Photos from the image-classification dataset "ecg_images" in the GitHub repository SiddhiDeshmukh310/CardioScan. Its 2 classes are: abnormal, normal.

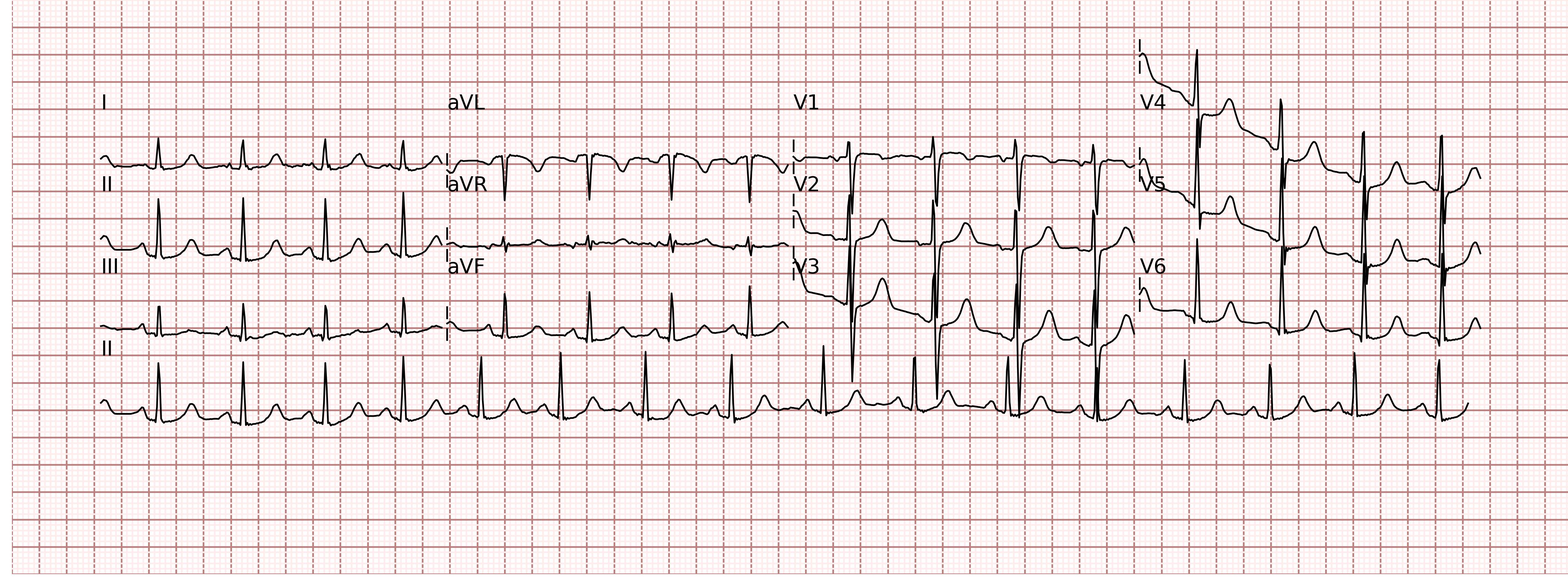
Label: normal

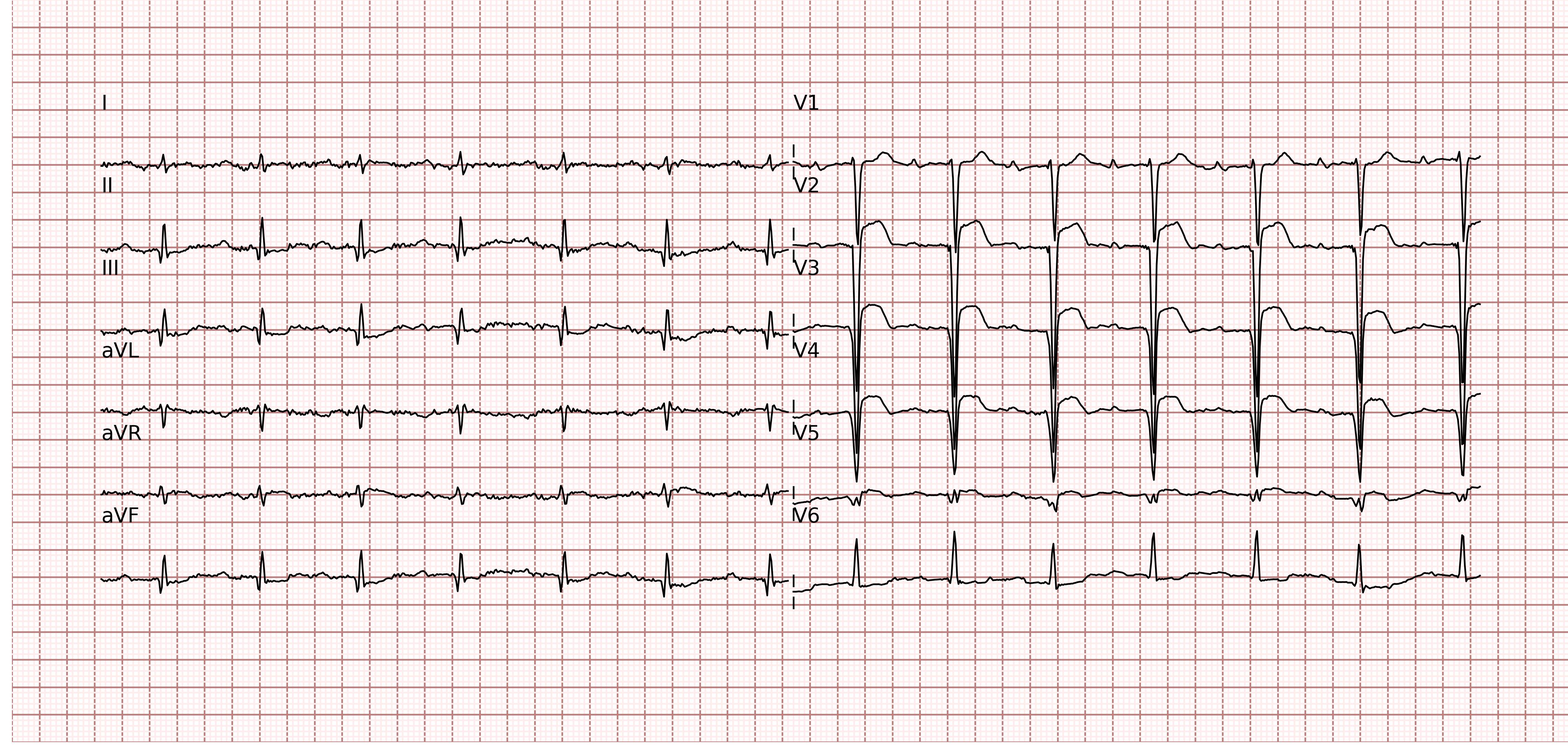
Label: normal

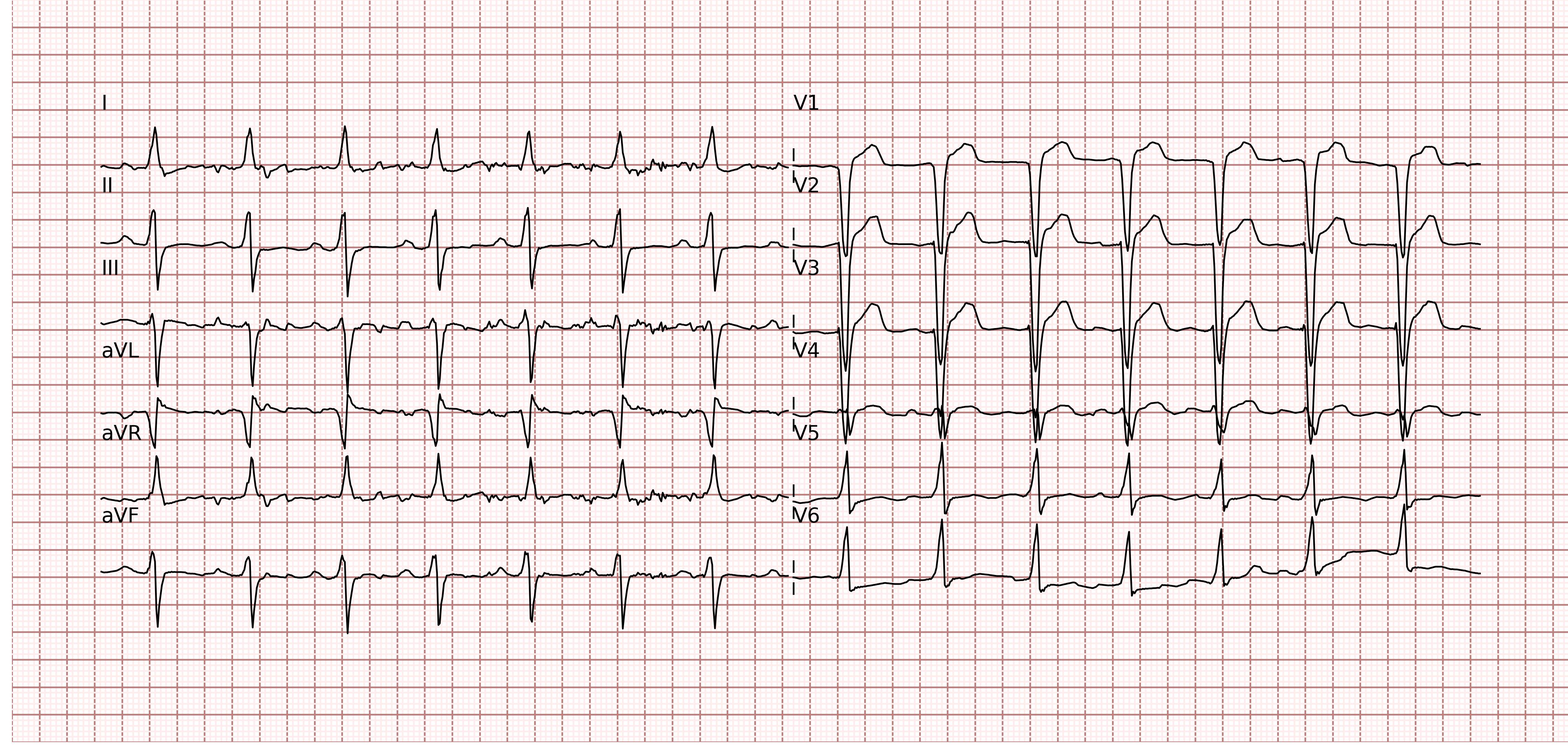
Label: abnormal

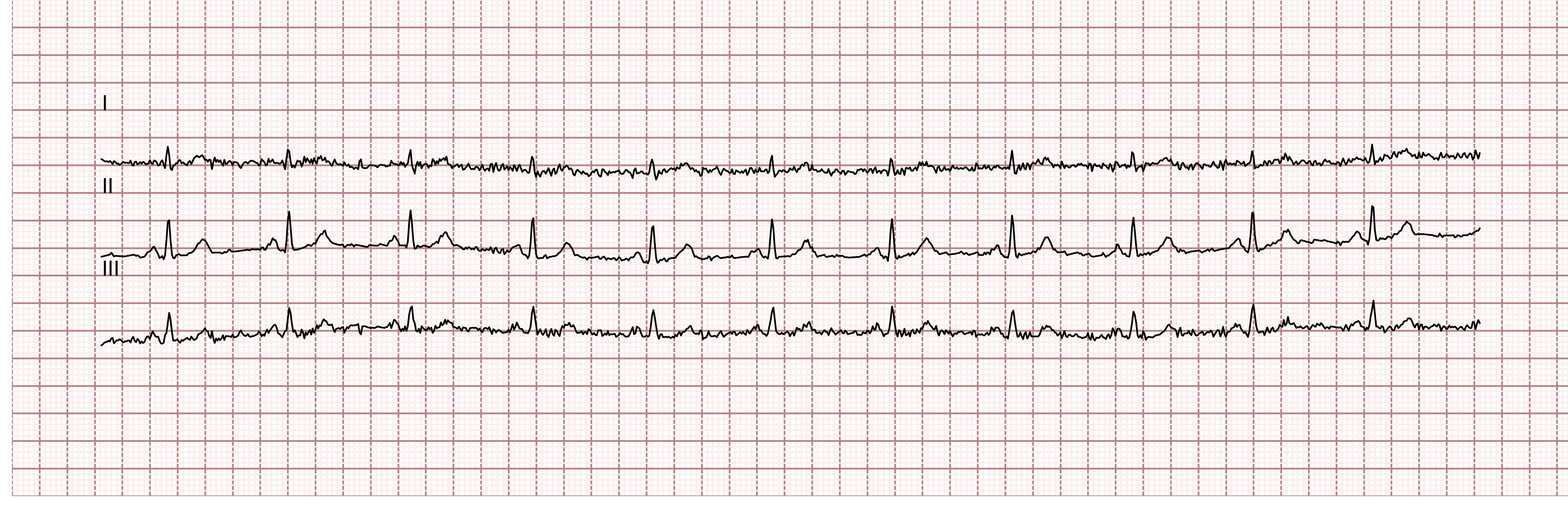
Label: normal

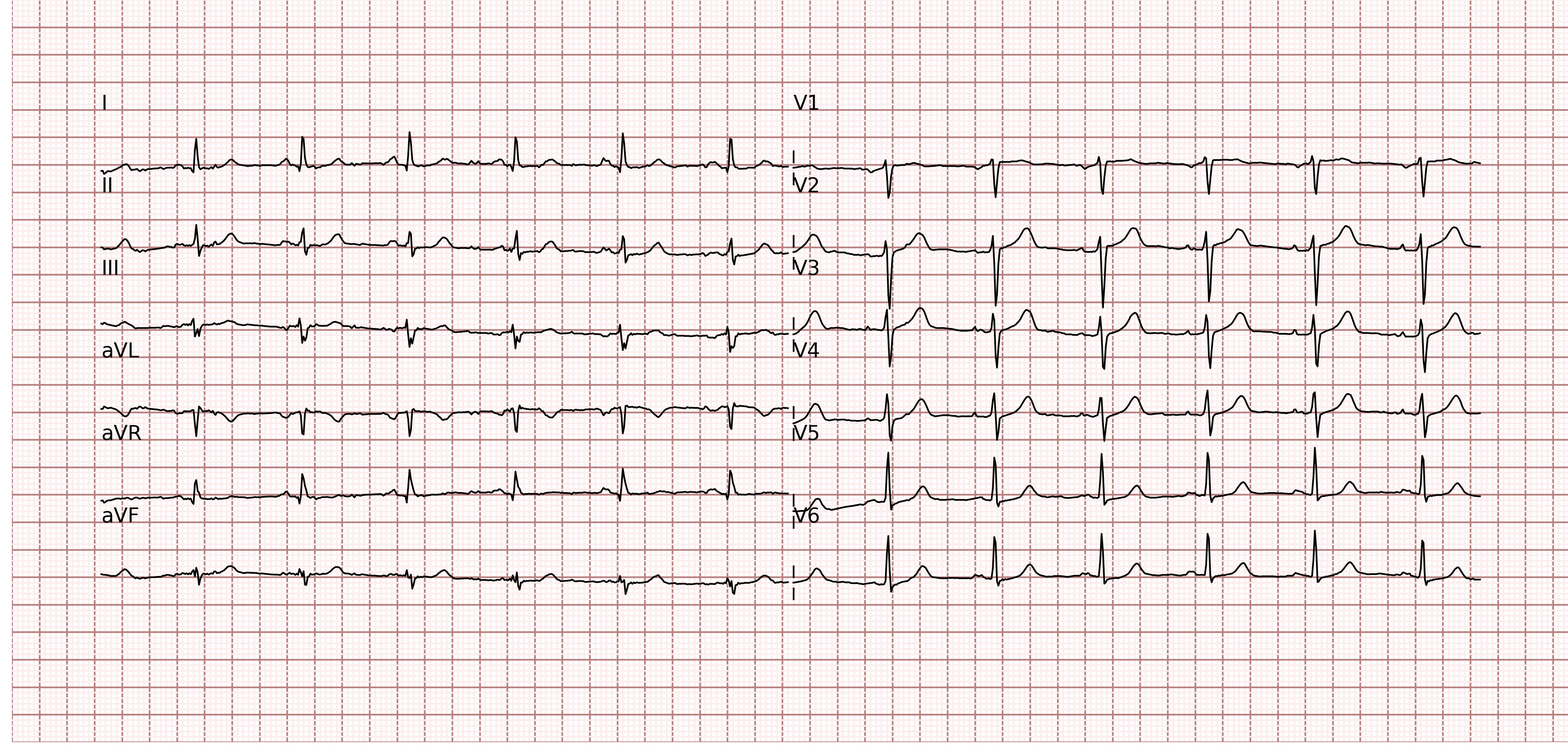
Label: normal

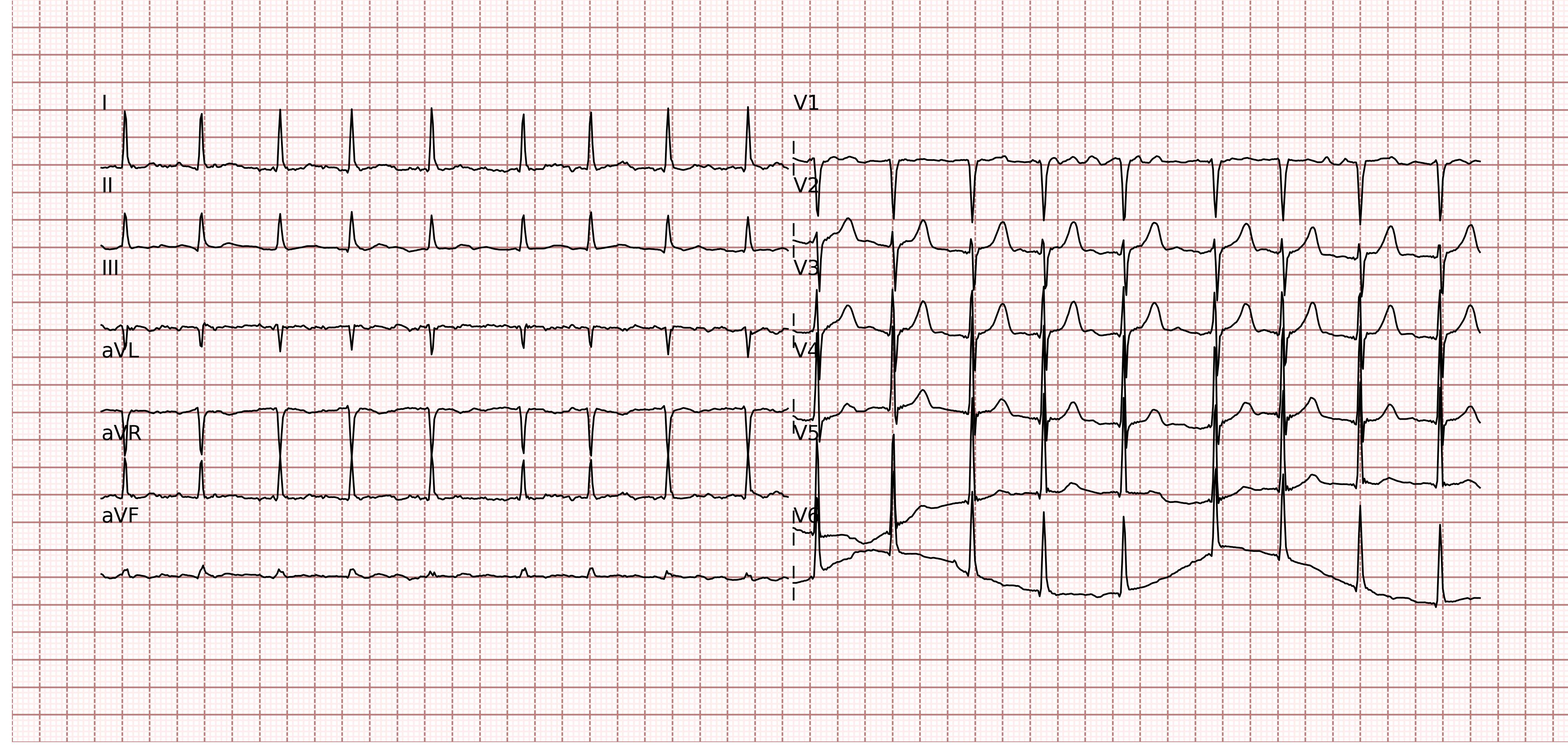
Label: abnormal
